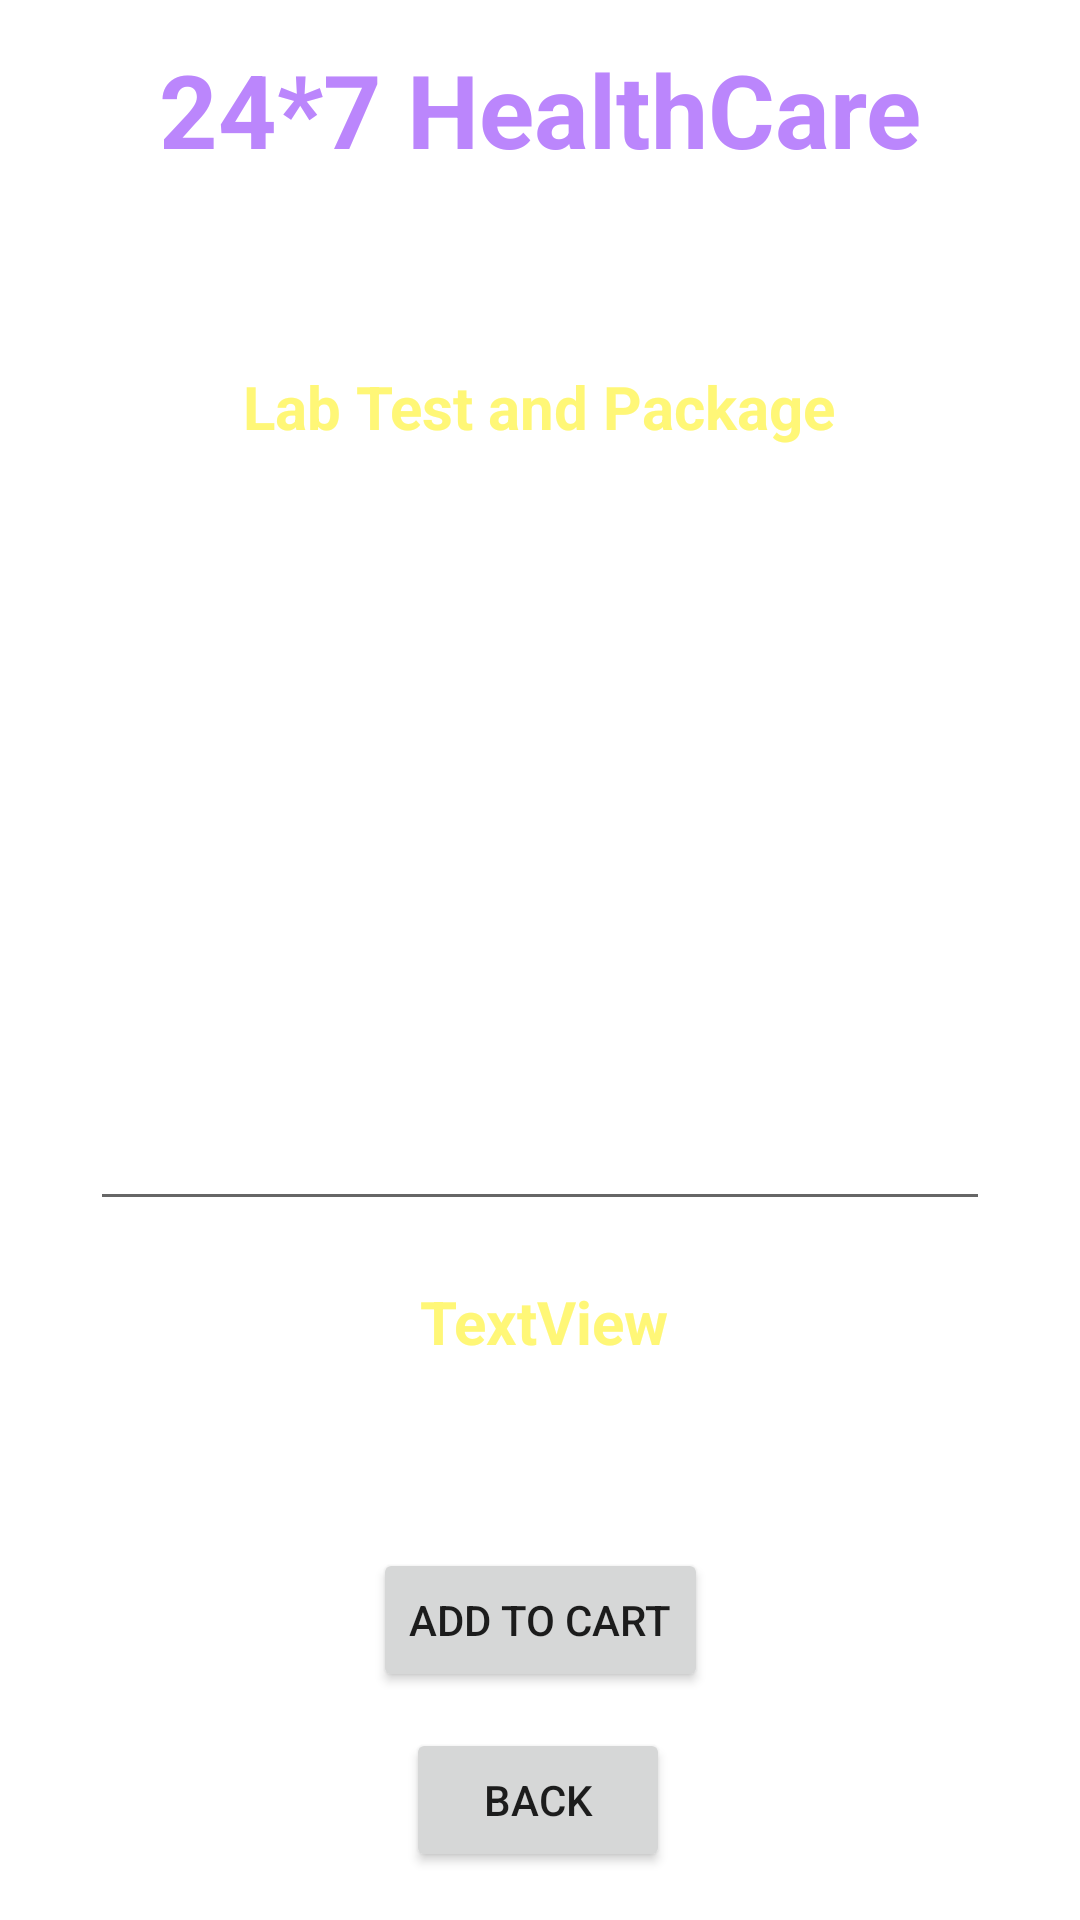

Write the Android layout XML for this screen, with the resource values it uses.
<!-- AndroidManifest.xml: application theme Theme.SProject -->
<!-- res/layout/activity_lab_test_details_main.xml -->
<?xml version="1.0" encoding="utf-8"?>
<androidx.constraintlayout.widget.ConstraintLayout xmlns:android="http://schemas.android.com/apk/res/android"
    xmlns:app="http://schemas.android.com/apk/res-auto"
    xmlns:tools="http://schemas.android.com/tools"
    android:layout_width="match_parent"
    android:layout_height="match_parent"
    tools:context=".LabTestDetailsMainActivity"
    android:background="@drawable/back1">

    <TextView
        android:id="@+id/appTitleDoctorDetails"
        android:layout_width="wrap_content"
        android:layout_height="wrap_content"
        android:layout_centerHorizontal="true"
        android:text="24*7 HealthCare"
        android:textColor="@color/purple_200"
        android:textSize="34sp"
        android:textStyle="bold"
        app:layout_constraintBottom_toBottomOf="parent"
        app:layout_constraintEnd_toEndOf="parent"
        app:layout_constraintStart_toStartOf="parent"
        app:layout_constraintTop_toTopOf="parent"
        app:layout_constraintVertical_bias="0.023" />

    <TextView
        android:id="@+id/tvPackageName"
        android:layout_width="wrap_content"
        android:layout_height="wrap_content"
        android:layout_centerHorizontal="true"
        android:text="Lab Test and Package"
        android:textColor="@color/yellowLight"
        android:textSize="20sp"
        android:textStyle="bold"
        app:layout_constraintBottom_toBottomOf="parent"
        app:layout_constraintEnd_toEndOf="parent"
        app:layout_constraintHorizontal_bias="0.497"
        app:layout_constraintStart_toStartOf="parent"
        app:layout_constraintTop_toBottomOf="@+id/appTitleDoctorDetails"
        app:layout_constraintVertical_bias="0.114" />

    <TextView
        android:id="@+id/titleDoctorDetails"
        android:layout_width="wrap_content"
        android:layout_height="wrap_content"
        android:layout_centerHorizontal="true"
        android:text="Deliver Location: Pune"
        android:textColor="@color/colorWhite"
        android:textSize="18sp"
        android:textStyle="bold"
        app:layout_constraintBottom_toBottomOf="parent"
        app:layout_constraintEnd_toEndOf="parent"
        app:layout_constraintHorizontal_bias="0.498"
        app:layout_constraintStart_toStartOf="parent"
        app:layout_constraintTop_toBottomOf="@+id/appTitleDoctorDetails"
        app:layout_constraintVertical_bias="0.04" />

    <EditText
        android:id="@+id/edDetails"
        android:layout_width="300dp"
        android:layout_height="250dp"
        android:layout_below="@id/titleDoctorDetails"
        android:layout_marginTop="8dp"
        android:textColor="@color/white"
        app:layout_constraintEnd_toEndOf="parent"
        app:layout_constraintStart_toStartOf="parent"
        app:layout_constraintTop_toBottomOf="@+id/tvPackageName" />

    <Button
        android:id="@+id/btnAddToCart"
        android:layout_width="wrap_content"
        android:layout_height="wrap_content"
        android:layout_centerHorizontal="true"
        android:layout_marginBottom="76dp"
        android:text="Add to cart"
        app:layout_constraintBottom_toBottomOf="parent"
        app:layout_constraintEnd_toEndOf="parent"
        app:layout_constraintStart_toStartOf="parent"
        app:layout_constraintTop_toBottomOf="@+id/listViewDD"
        app:layout_constraintVertical_bias="0.846" />

    <Button
        android:id="@+id/btnLTDBack"
        android:layout_width="wrap_content"
        android:layout_height="wrap_content"

        android:layout_centerHorizontal="true"
        android:layout_marginBottom="16dp"
        android:text="BACK"
        app:layout_constraintBottom_toBottomOf="parent"
        app:layout_constraintEnd_toEndOf="parent"
        app:layout_constraintHorizontal_bias="0.498"
        app:layout_constraintStart_toStartOf="parent"
        app:layout_constraintTop_toBottomOf="@+id/listViewDD"
        app:layout_constraintVertical_bias="0.846" />

    <TextView
        android:id="@+id/tvTotalCost"
        android:layout_width="wrap_content"
        android:layout_height="wrap_content"
        android:layout_marginTop="20dp"
        android:layout_marginBottom="25dp"
        android:text="TextView"
        android:textColor="@color/yellowLight"
        android:textSize="20sp"
        android:textStyle="bold"
        app:layout_constraintBottom_toTopOf="@+id/btnAddToCart"
        app:layout_constraintEnd_toEndOf="parent"
        app:layout_constraintHorizontal_bias="0.506"
        app:layout_constraintStart_toStartOf="parent"
        app:layout_constraintTop_toBottomOf="@+id/edDetails"
        app:layout_constraintVertical_bias="0.0" />

</androidx.constraintlayout.widget.ConstraintLayout>
<!-- resources referenced by this layout -->
<resources>
  <color name="colorWhite">#FFFFFF</color>
  <color name="purple_200">#FFBB86FC</color>
  <color name="white">#FFFFFFFF</color>
  <color name="yellowLight">#fff777</color>
  <style name="Theme.SProject" parent="Theme.MaterialComponents.DayNight.NoActionBar">
          
          <item name="colorPrimary">@color/purple_500</item>
          <item name="colorPrimaryVariant">@color/purple_700</item>
          <item name="colorOnPrimary">@color/white</item>
          
          <item name="colorSecondary">@color/teal_200</item>
          <item name="colorSecondaryVariant">@color/teal_700</item>
          <item name="colorOnSecondary">@color/black</item>
          
          <item name="android:statusBarColor" tools:targetApi="l">?attr/colorPrimaryVariant</item>
          
      </style>
  <color name="purple_500">#FF6200EE</color>
  <color name="purple_700">#FF3700B3</color>
  <color name="teal_200">#FF03DAC5</color>
  <color name="teal_700">#FF018786</color>
  <color name="black">#FF000000</color>
</resources>
